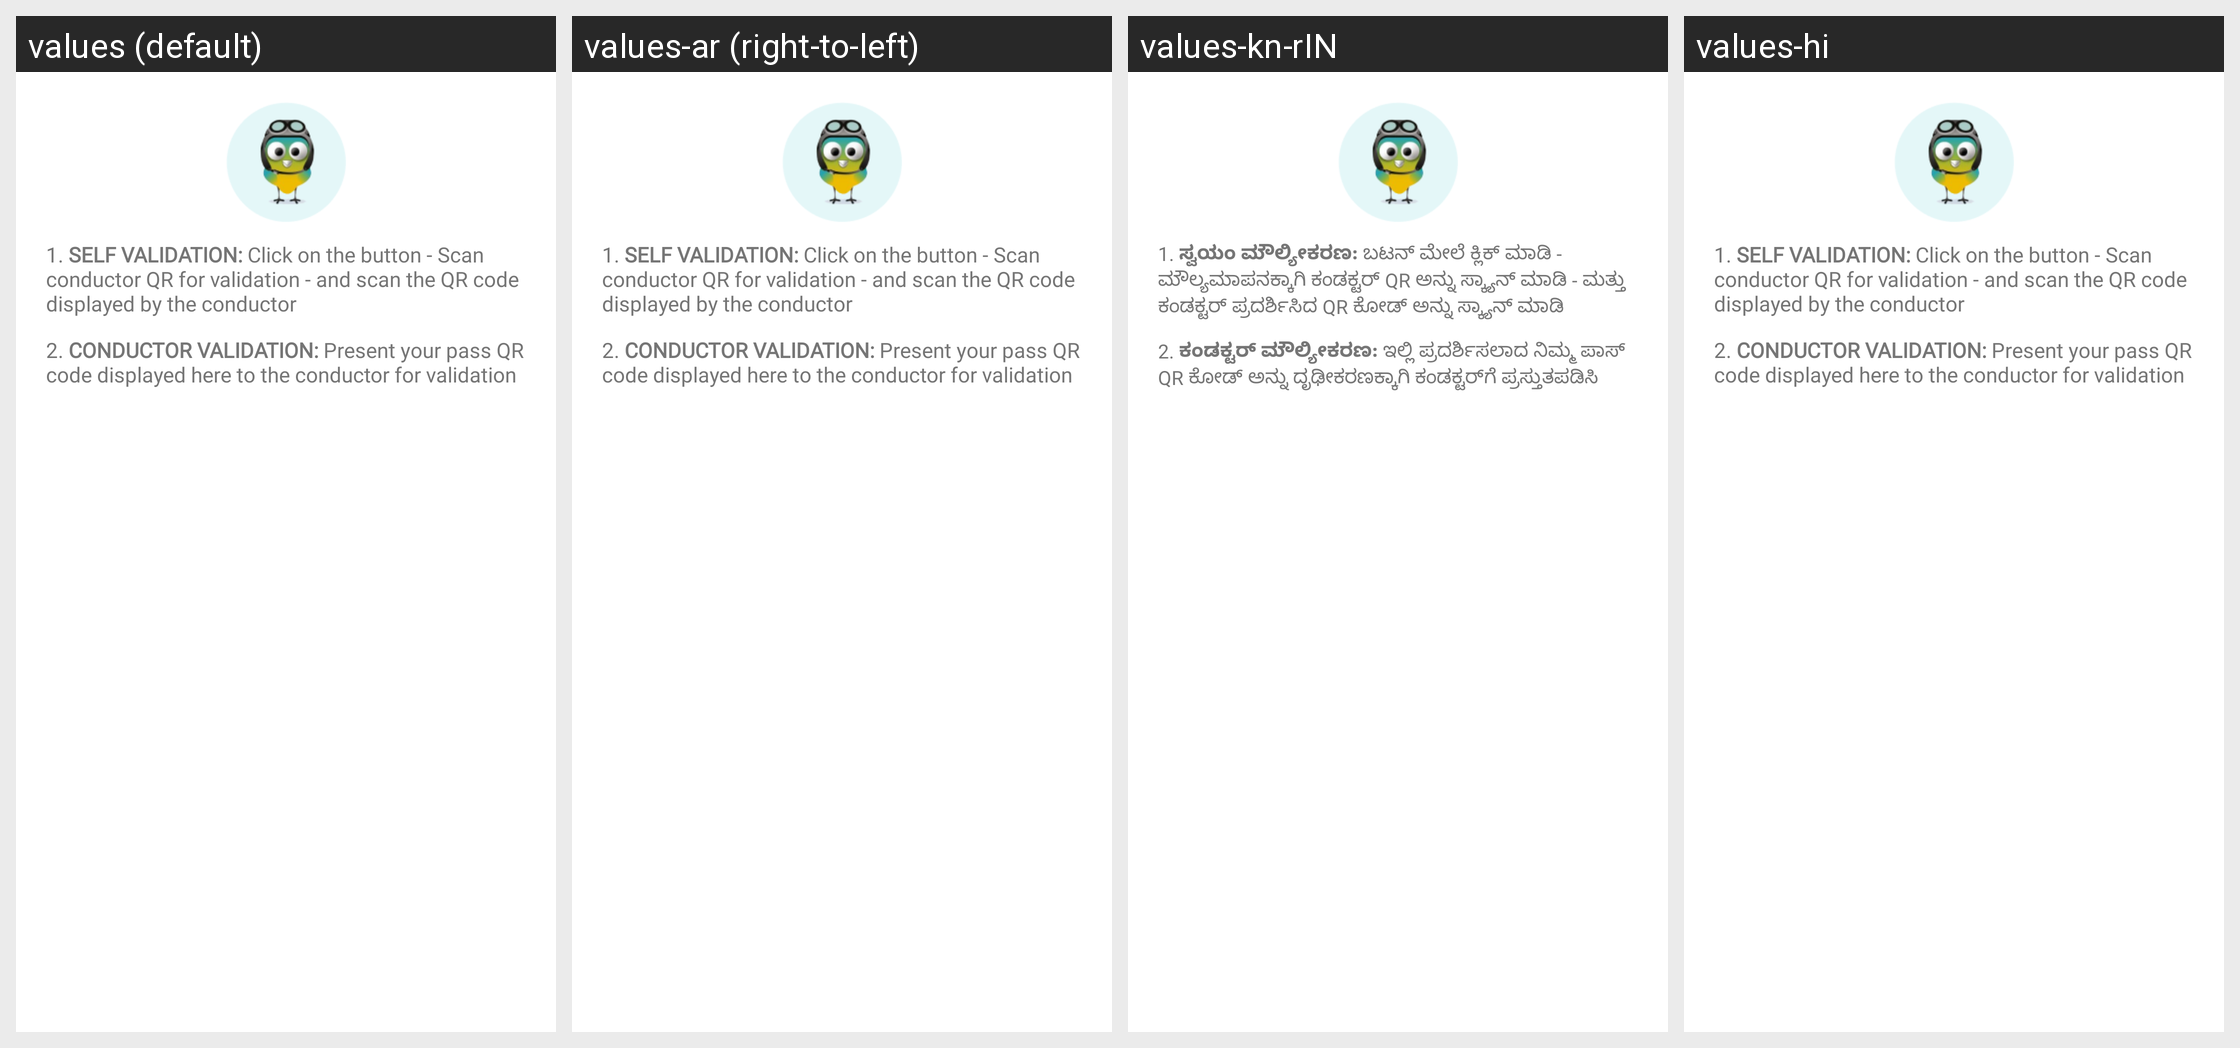

This grid shows one Android layout under several languages. Give, for every string resource on the screen, its name, the default text and each shown locale's text.
Android screen res/layout/popup_validation_instructions.xml rendered under 4 locales, left to right: values (default), values-ar (right-to-left), values-kn-rIN, values-hi. Device: Nexus 5 (rendered at 1080×1920; each locale shown at half size, 540×960, under a caption strip naming it); theme AppTheme.
Other locales in the repository, not shown: values-af, values-am, values-as, values-az, values-be, values-bg, values-bn, values-bs, values-ca, values-cs, values-da, values-de, values-el, values-en-rGB, values-en-rIN, values-es, values-es-rUS, values-et, values-eu, values-fa, values-fi, values-fr, values-fr-rCA, values-gl, values-gu, values-he, values-hr, values-hu, values-hy, values-id, values-in, values-is, values-it, values-iw, values-ja, values-ka, values-kk, values-km, values-kn, values-ko, values-ky, values-lo, values-lt, values-lv, values-mk, values-ml, values-mn, values-mr, values-ms, values-my, values-nb, values-ne, values-nl, values-or, values-pa, values-pl, values-pt, values-pt-rBR, values-pt-rPT, values-ro, values-ru, values-si, values-sk, values-sl, values-sq, values-sr, values-sv, values-sw, values-ta, values-te, values-th, values-tl, values-tr, values-uk, values-ur, values-uz, values-vi, values-zh, values-zh-rCN, values-zh-rHK, values-zh-rTW, values-zu.
Strings drawn on this screen, with the default value and each locale's value (text and hints the layout hard-codes, and strings that could not be matched under every locale, appear in the picture but are not listed):

bmtc_pass_validation_instruction_one
  values: 1. SELF VALIDATION: Click on the button - Scan conductor QR for validation - and scan the QR code displayed by the conductor
  values-ar: 1. SELF VALIDATION: Click on the button - Scan conductor QR for validation - and scan the QR code displayed by the conductor  [not translated; the default value is used]
  values-kn-rIN: 1. ಸ್ವಯಂ ಮೌಲ್ಯೀಕರಣ: ಬಟನ್ ಮೇಲೆ ಕ್ಲಿಕ್ ಮಾಡಿ - ಮೌಲ್ಯಮಾಪನಕ್ಕಾಗಿ ಕಂಡಕ್ಟರ್ QR ಅನ್ನು ಸ್ಕ್ಯಾನ್ ಮಾಡಿ - ಮತ್ತು ಕಂಡಕ್ಟರ್ ಪ್ರದರ್ಶಿಸಿದ QR ಕೋಡ್ ಅನ್ನು ಸ್ಕ್ಯಾನ್ ಮಾಡಿ
  values-hi: 1. SELF VALIDATION: Click on the button - Scan conductor QR for validation - and scan the QR code displayed by the conductor  [not translated; the default value is used]

bmtc_pass_validation_instruction_two
  values: 2. CONDUCTOR VALIDATION: Present your pass QR code displayed here to the conductor for validation
  values-ar: 2. CONDUCTOR VALIDATION: Present your pass QR code displayed here to the conductor for validation  [not translated; the default value is used]
  values-kn-rIN: 2. ಕಂಡಕ್ಟರ್ ಮೌಲ್ಯೀಕರಣ: ಇಲ್ಲಿ ಪ್ರದರ್ಶಿಸಲಾದ ನಿಮ್ಮ ಪಾಸ್ QR ಕೋಡ್ ಅನ್ನು ದೃಢೀಕರಣಕ್ಕಾಗಿ ಕಂಡಕ್ಟರ್‌ಗೆ ಪ್ರಸ್ತುತಪಡಿಸಿ
  values-hi: 2. CONDUCTOR VALIDATION: Present your pass QR code displayed here to the conductor for validation  [not translated; the default value is used]
